Run: headless pygame with SDL's dummy video driver; simulated clock (each Clock.tick advances the game by its frame time, no real sleeping); random seed 0; keys injected as events and as key.get_pressed() state; no mouse input.
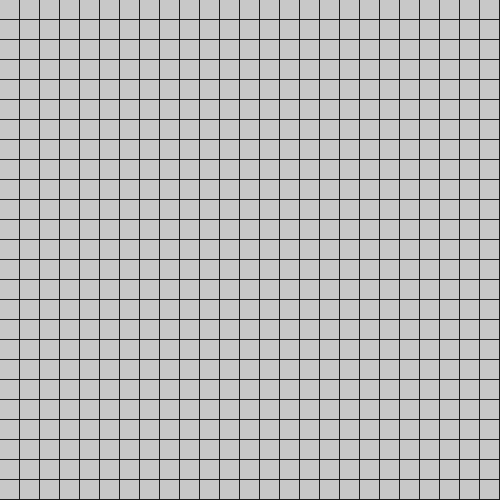
Frame 1 of 4 · flips 1–60 · no input
Frame 2 of 4 · flips 61–180 · tapped SPACE, RETURN · held RIGHT (→), D · screen unchanged from frame 1, image omitted
Frame 3 of 4 · flips 181–300 · held DOWN (↓), S · screen unchanged from frame 2, image omitted
Frame 4 of 4 · flips 301–420 · held LEFT (←), A, UP (↑), W · screen unchanged from frame 3, image omitted

The pygame program that drew these frames:

import pygame

pygame.init()

screen = pygame.display.set_mode((500, 500), pygame.RESIZABLE)

ROWS = 25
COLS = 25
GAP_RATIO = 0.08

clock = pygame.time.Clock()
running = True

while running:
    for event in pygame.event.get():
        if event.type == pygame.QUIT:
            running = False
        if event.type == pygame.VIDEORESIZE:
            screen = pygame.display.set_mode(event.size, pygame.RESIZABLE)

    width, height = screen.get_size()

    cell_w = width / COLS
    cell_h = height / ROWS
    cell_size = min(cell_w, cell_h)

    gap = int(cell_size * GAP_RATIO)
    draw_size = int(cell_size - gap)

    screen.fill((30, 30, 30))

    for r in range(ROWS):
        for c in range(COLS):
            x = int(c * cell_size + gap / 2)
            y = int(r * cell_size + gap / 2)
            pygame.draw.rect(screen, (200, 200, 200), (x, y, draw_size, draw_size))

    pygame.display.flip()
    clock.tick(60)

pygame.quit()
